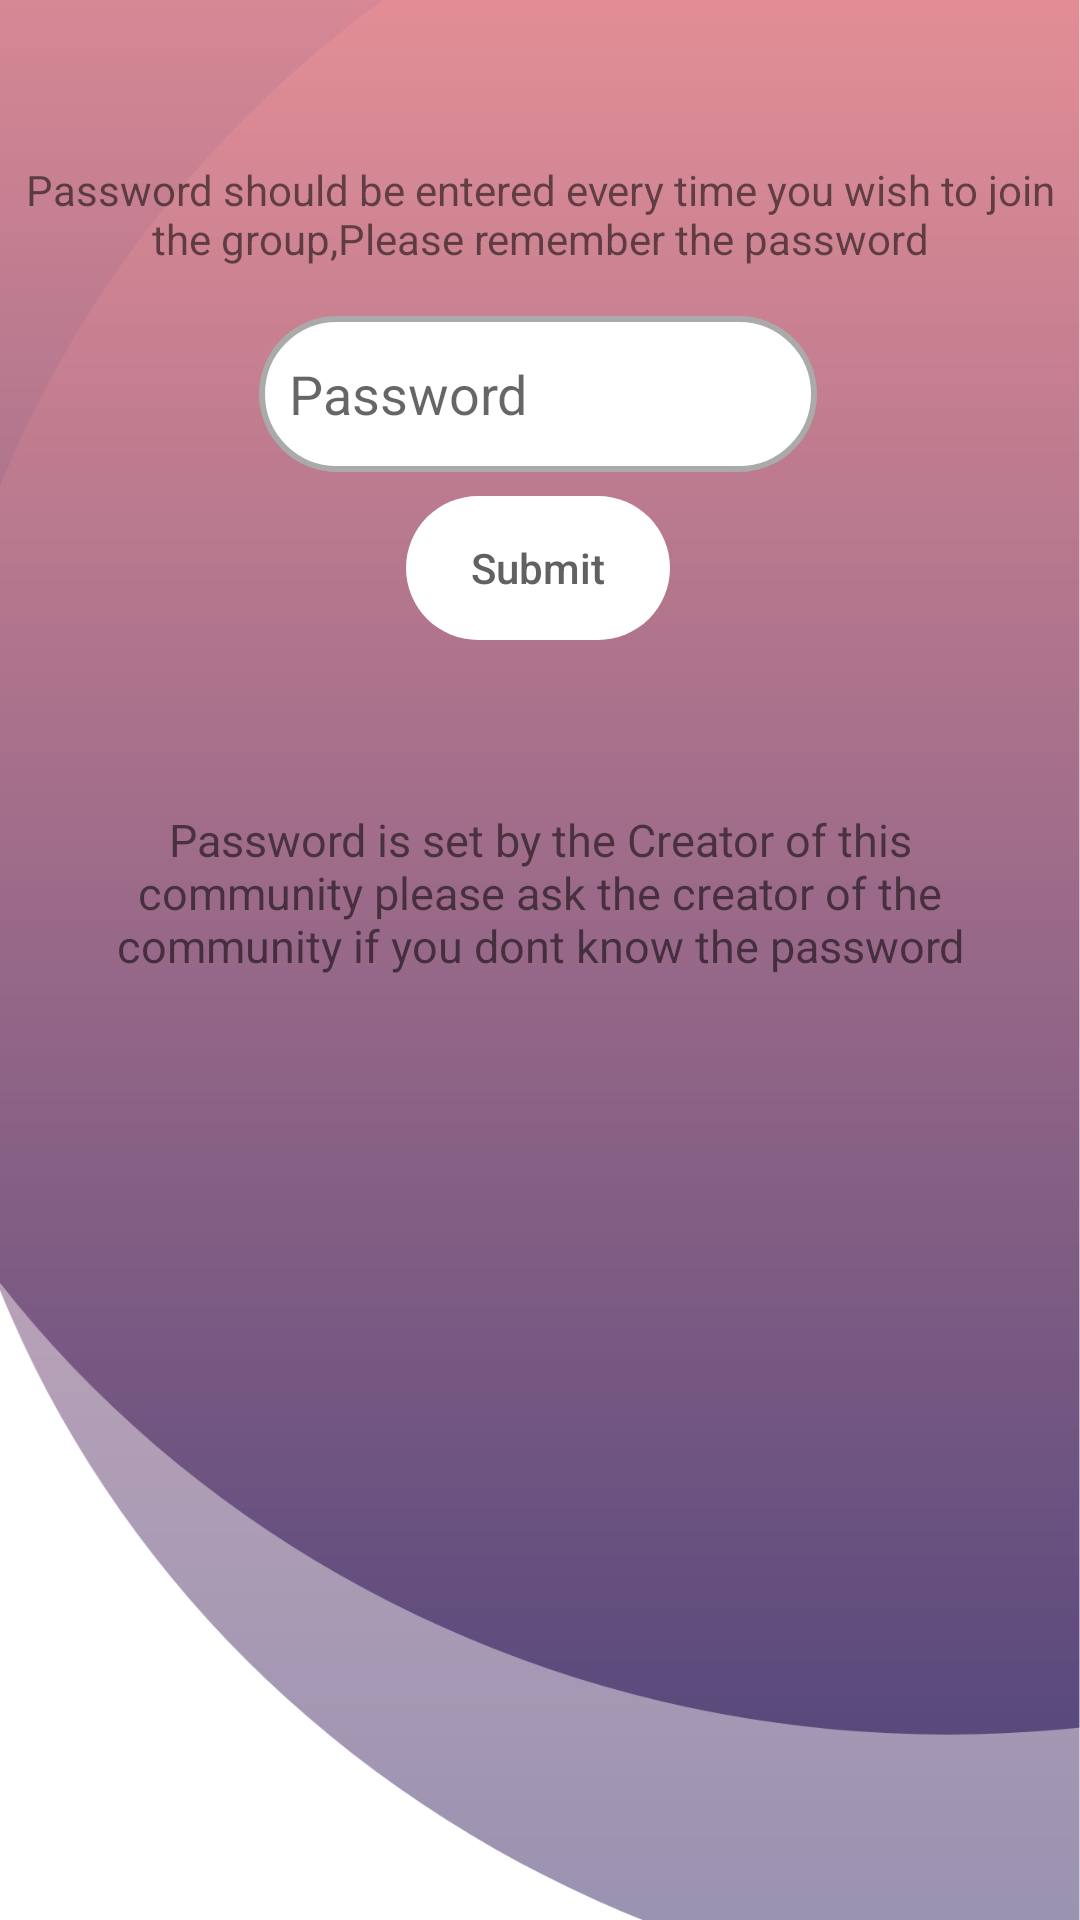

Produce the Android XML layout that renders to this screen, including the resource entries it uses.
<!-- AndroidManifest.xml: application theme Theme.TaskForce -->
<!-- res/layout/fragment_password_enter.xml -->
<?xml version="1.0" encoding="utf-8"?>
<androidx.constraintlayout.widget.ConstraintLayout xmlns:android="http://schemas.android.com/apk/res/android"
    xmlns:app="http://schemas.android.com/apk/res-auto"
    xmlns:tools="http://schemas.android.com/tools"
    android:layout_width="match_parent"
    android:layout_height="match_parent"
    tools:context=".PasswordEnterFragment"
    android:background="@drawable/bgxxxhdpi">

    

    <Button
        android:id="@+id/joinButton"
        android:layout_width="wrap_content"
        android:layout_height="wrap_content"
        android:background="@drawable/custum_button"
        android:text="Submit"
        android:textAllCaps="false"
        android:textColor="#616161"
        app:backgroundTint="#FFFFFF"
        app:layout_constraintBottom_toBottomOf="parent"
        app:layout_constraintEnd_toEndOf="parent"
        app:layout_constraintHorizontal_bias="0.498"
        app:layout_constraintStart_toStartOf="parent"
        app:layout_constraintTop_toTopOf="parent"
        app:layout_constraintVertical_bias="0.279" />

    <EditText
        android:id="@+id/passwordInputEditText"
        android:layout_width="186dp"
        android:layout_height="52dp"
        android:background="@drawable/custum_edittext"
        android:ems="10"
        android:hint="Password"
        android:inputType="textPersonName"
        app:layout_constraintBottom_toBottomOf="parent"
        app:layout_constraintEnd_toEndOf="parent"
        app:layout_constraintHorizontal_bias="0.497"
        app:layout_constraintStart_toStartOf="parent"
        app:layout_constraintTop_toTopOf="parent"
        app:layout_constraintVertical_bias="0.179" />

    <TextView
        android:id="@+id/textView3"
        android:layout_width="322dp"
        android:layout_height="101dp"
        android:textSize="15dp"
        android:textAlignment="center"
        android:text="Password is set by the Creator of this community please ask the creator of the community if you dont know the password"
        app:layout_constraintBottom_toBottomOf="parent"
        app:layout_constraintEnd_toEndOf="parent"
        app:layout_constraintStart_toStartOf="parent"
        app:layout_constraintTop_toTopOf="parent"
        android:gravity="center_horizontal" />

    <TextView
        android:id="@+id/textView4"
        android:layout_width="wrap_content"
        android:layout_height="wrap_content"
        android:gravity="center"
        android:text="Password should be entered every time you wish to join the group,Please remember the password"
        app:layout_constraintBottom_toBottomOf="parent"
        app:layout_constraintEnd_toEndOf="parent"
        app:layout_constraintHorizontal_bias="0.498"
        app:layout_constraintStart_toStartOf="parent"
        app:layout_constraintTop_toTopOf="parent"
        app:layout_constraintVertical_bias="0.089" />

</androidx.constraintlayout.widget.ConstraintLayout>
<!-- resources referenced by this layout -->
<resources>
  <!-- drawable bgxxxhdpi: png bitmap (drawable, 74931 bytes) -->
  <!-- drawable custum_button (drawable) -->
  <?xml version="1.0" encoding="utf-8"?>
  <shape xmlns:android="http://schemas.android.com/apk/res/android" android:shape="rectangle">
  
  
      <corners android:radius="30dp"></corners>
  </shape>
  <!-- drawable custum_edittext (drawable) -->
  <?xml version="1.0" encoding="utf-8"?>
  <selector xmlns:android="http://schemas.android.com/apk/res/android">
      <item android:state_enabled="true" android:state_focused="true">
          <shape android:shape="rectangle">
              <padding android:left="10dp"></padding>
              <solid android:color="@color/white"/>
              <corners android:radius="25dp"/>
              <stroke android:color="#0066FF" android:width="2dp"/>
          </shape>
      </item>
  
      <item android:state_enabled="true" >
          <shape android:shape="rectangle">
              <solid android:color="@color/white"/>
              <corners android:radius="25dp"/>
              <stroke android:color="@android:color/darker_gray" android:width="2dp"/>
          </shape>
      </item>
  </selector>
  <style name="Theme.TaskForce" parent="Theme.MaterialComponents.DayNight.DarkActionBar">
          
          <item name="colorPrimary">@color/purple_500</item>
          <item name="colorPrimaryVariant">@color/purple_700</item>
          <item name="colorOnPrimary">@color/white</item>
          
          <item name="colorSecondary">@color/teal_200</item>
          <item name="colorSecondaryVariant">@color/teal_700</item>
          <item name="colorOnSecondary">@color/black</item>
          
          <item name="android:statusBarColor" tools:targetApi="l">?attr/colorPrimaryVariant</item>
          
      </style>
  <!-- not gathered from this repository: default colours our renderer supplied (Android Studio template values) -->
  <color name="purple_500">#FF6200EE</color>
  <color name="purple_700">#FF3700B3</color>
  <color name="teal_200">#FF03DAC5</color>
  <color name="teal_700">#FF018786</color>
  <color name="black">#FF000000</color>
  <color name="white">#FFFFFFFF</color>
</resources>
